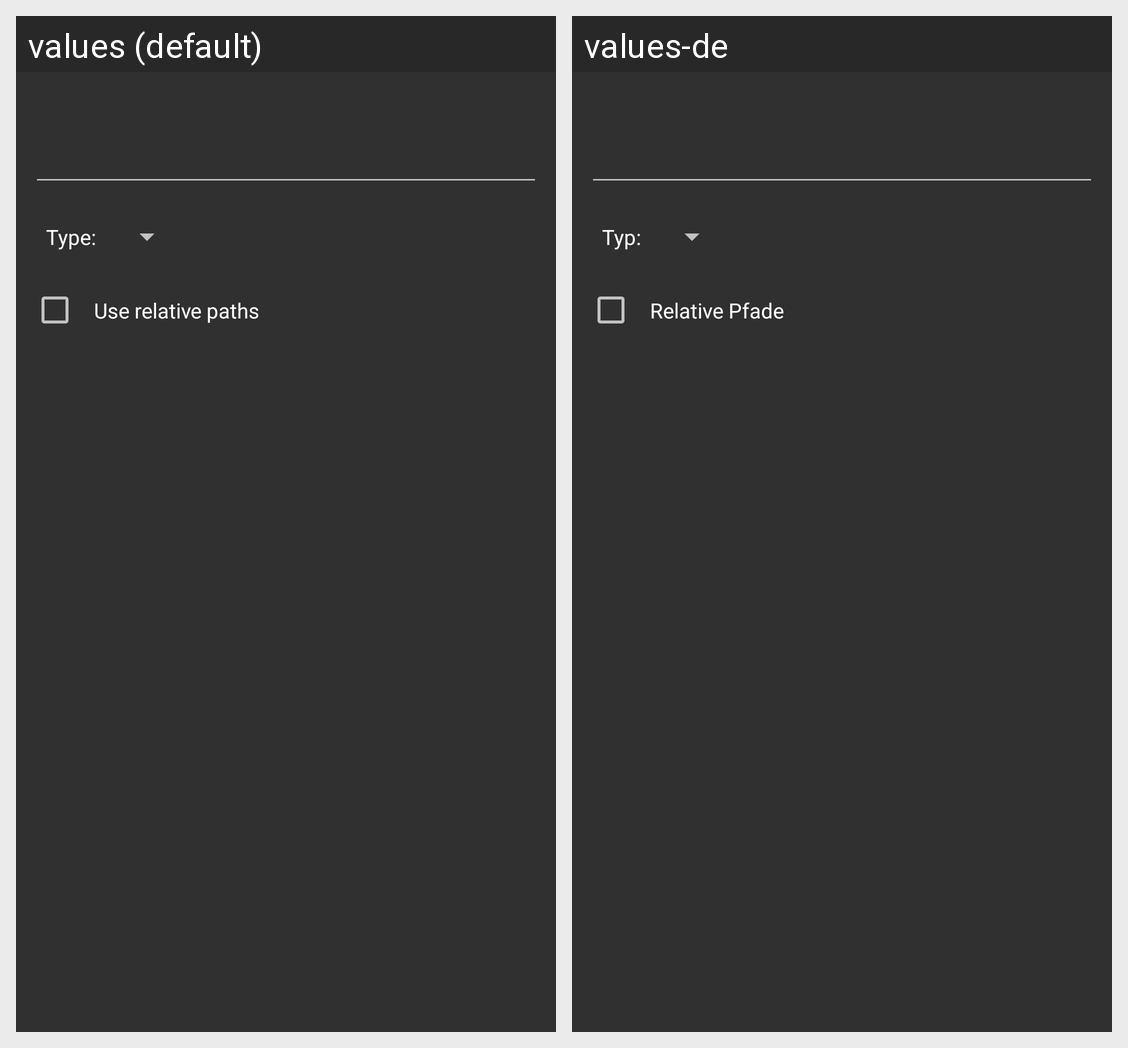

For this localized Android screen grid, give each drawn string resource with its value in every locale shown.
Android screen res/layout/dialog_export_playlist.xml rendered under 2 locales, left to right: values (default), values-de. Device: Nexus 5 (rendered at 1080×1920; each locale shown at half size, 540×960, under a caption strip naming it); theme AppTheme.
Strings drawn on this screen, with the default value and each locale's value (text and hints the layout hard-codes, and strings that could not be matched under every locale, appear in the picture but are not listed):

dialog_export_playlist_text_type
  values: Type:
  values-de: Typ:

dialog_export_playlist_use_relative_paths
  values: Use relative paths
  values-de: Relative Pfade
